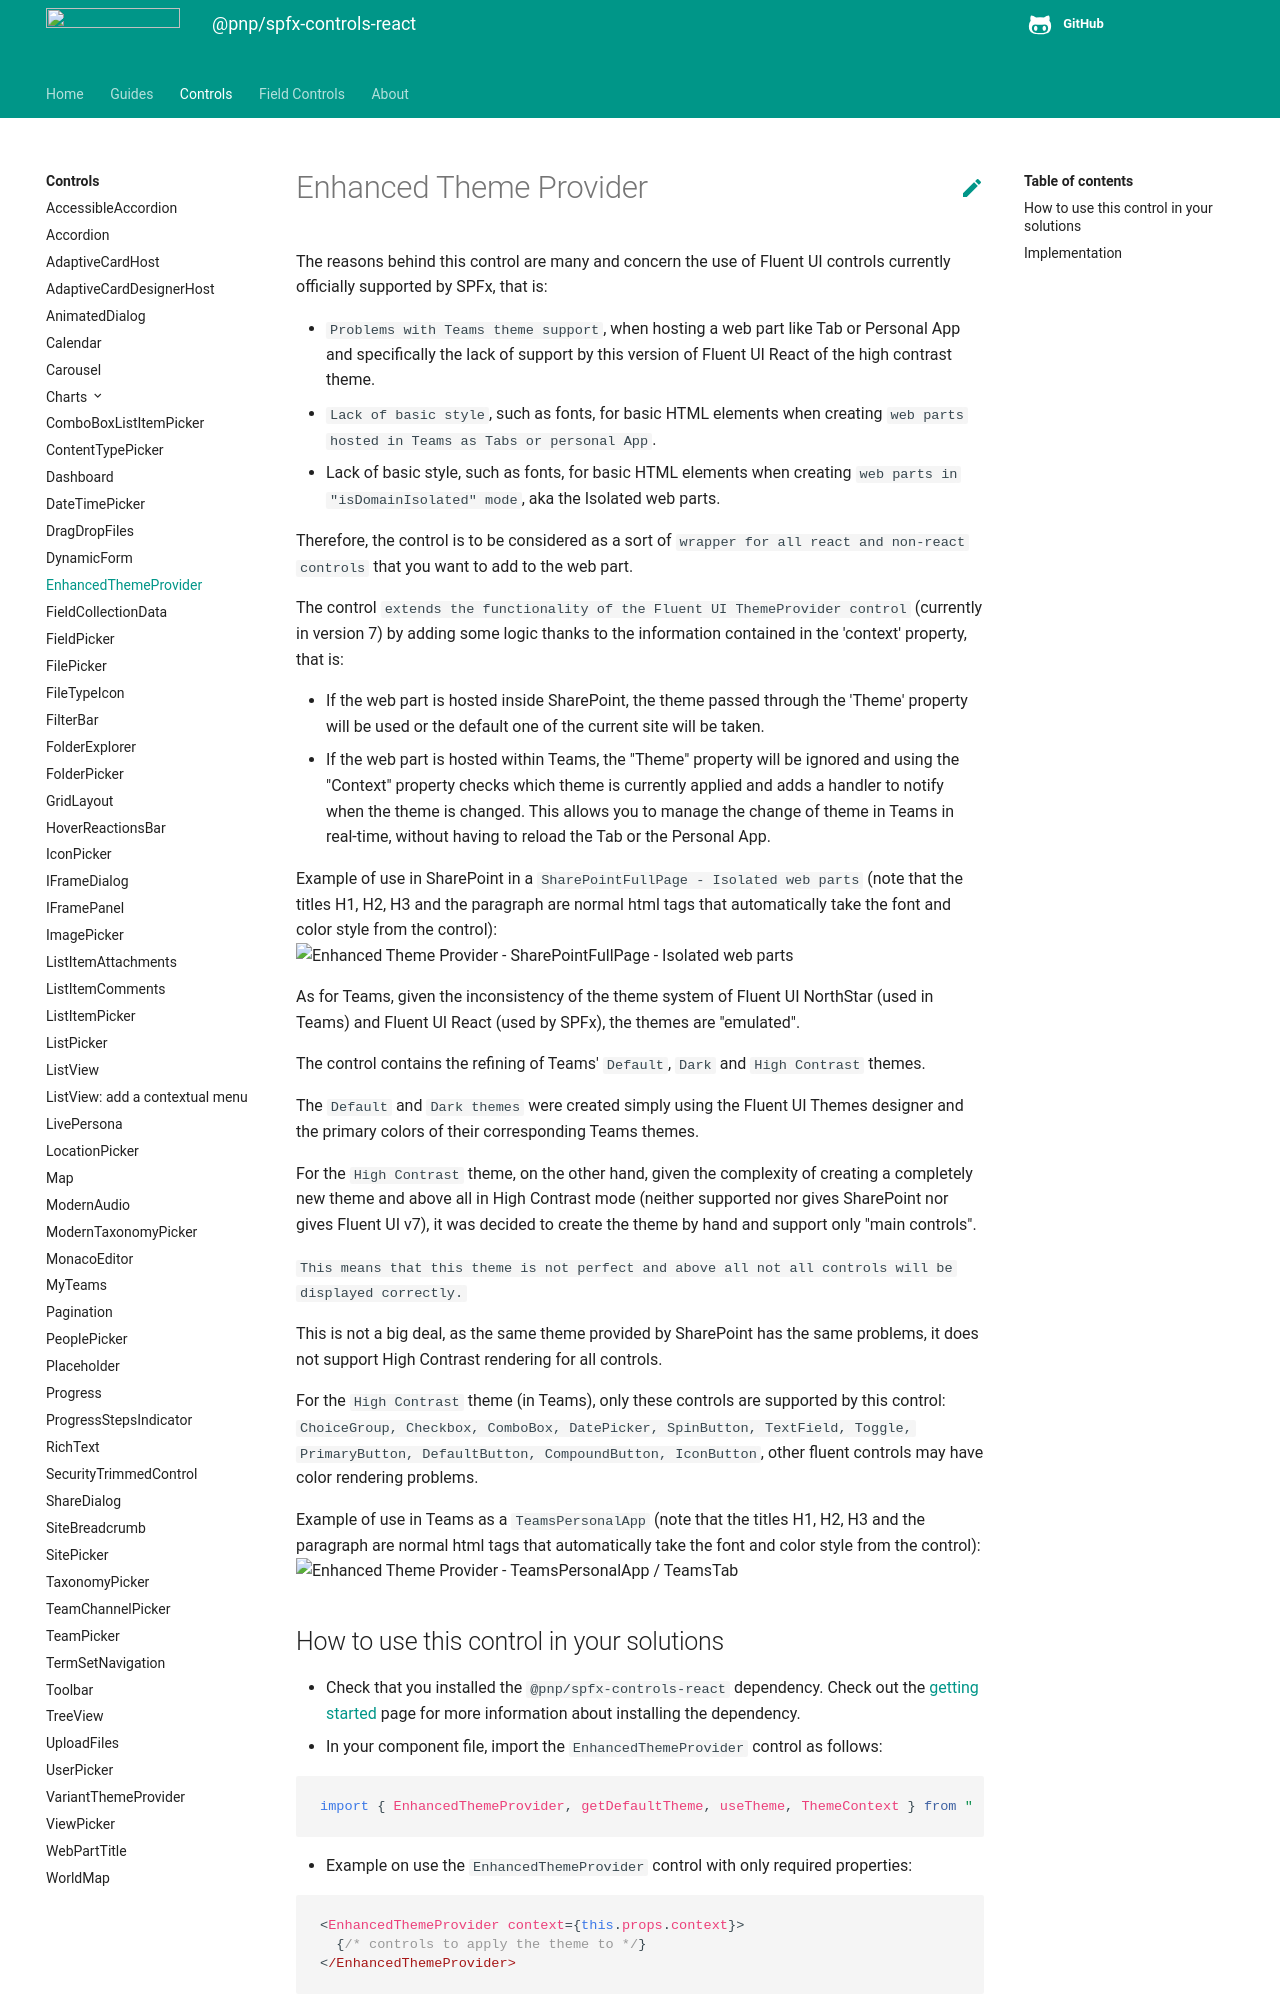

repository: pnp/sp-dev-fx-controls-react · page: controls/EnhancedThemeProvider/index.html · generator: mkdocs

# Enhanced Theme Provider

The reasons behind this control are many and concern the use of Fluent UI controls currently officially supported by SPFx, that is:

- `Problems with Teams theme support`, when hosting a web part like Tab or Personal App and specifically the lack of support by this version of Fluent UI React of the high contrast theme.
- `Lack of basic style`, such as fonts, for basic HTML elements when creating `web parts hosted in Teams as Tabs or personal App`.
- Lack of basic style, such as fonts, for basic HTML elements when creating `web parts in "isDomainIsolated" mode`, aka the Isolated web parts.

Therefore, the control is to be considered as a sort of `wrapper for all react and non-react controls` that you want to add to the web part.

The control `extends the functionality of the Fluent UI ThemeProvider control` (currently in version 7) by adding some logic thanks to the information contained in the 'context' property, that is:

- If the web part is hosted inside SharePoint, the theme passed through the 'Theme' property will be used or the default one of the current site will be taken.
- If the web part is hosted within Teams, the "Theme" property will be ignored and using the "Context" property checks which theme is currently applied and adds a handler to notify when the theme is changed. This allows you to manage the change of theme in Teams in real-time, without having to reload the Tab or the Personal App.

Example of use in SharePoint in a `SharePointFullPage - Isolated web parts` (note that the titles H1, H2, H3 and the paragraph are normal html tags that automatically take the font and color style from the control):
![Enhanced Theme Provider - SharePointFullPage - Isolated web parts](../assets/EnhancedThemeProviderSharePoint.gif)

As for Teams, given the inconsistency of the theme system of Fluent UI NorthStar (used in Teams) and Fluent UI React (used by SPFx), the themes are "emulated".

The control contains the refining of Teams' `Default`, `Dark` and `High Contrast` themes.

The `Default` and `Dark themes` were created simply using the Fluent UI Themes designer and the primary colors of their corresponding Teams themes.

For the `High Contrast` theme, on the other hand, given the complexity of creating a completely new theme and above all in High Contrast mode (neither supported nor gives SharePoint nor gives Fluent UI v7), it was decided to create the theme by hand and support only "main controls".

`This means that this theme is not perfect and above all not all controls will be displayed correctly.`

This is not a big deal, as the same theme provided by SharePoint has the same problems, it does not support High Contrast rendering for all controls.

For the `High Contrast` theme (in Teams), only these controls are supported by this control: `ChoiceGroup, Checkbox, ComboBox, DatePicker, SpinButton, TextField, Toggle, PrimaryButton, DefaultButton, CompoundButton, IconButton`, other fluent controls may have color rendering problems.

Example of use in Teams as a `TeamsPersonalApp` (note that the titles H1, H2, H3 and the paragraph are normal html tags that automatically take the font and color style from the control):
![Enhanced Theme Provider - TeamsPersonalApp / TeamsTab](../assets/EnhancedThemeProviderTeams.gif)
